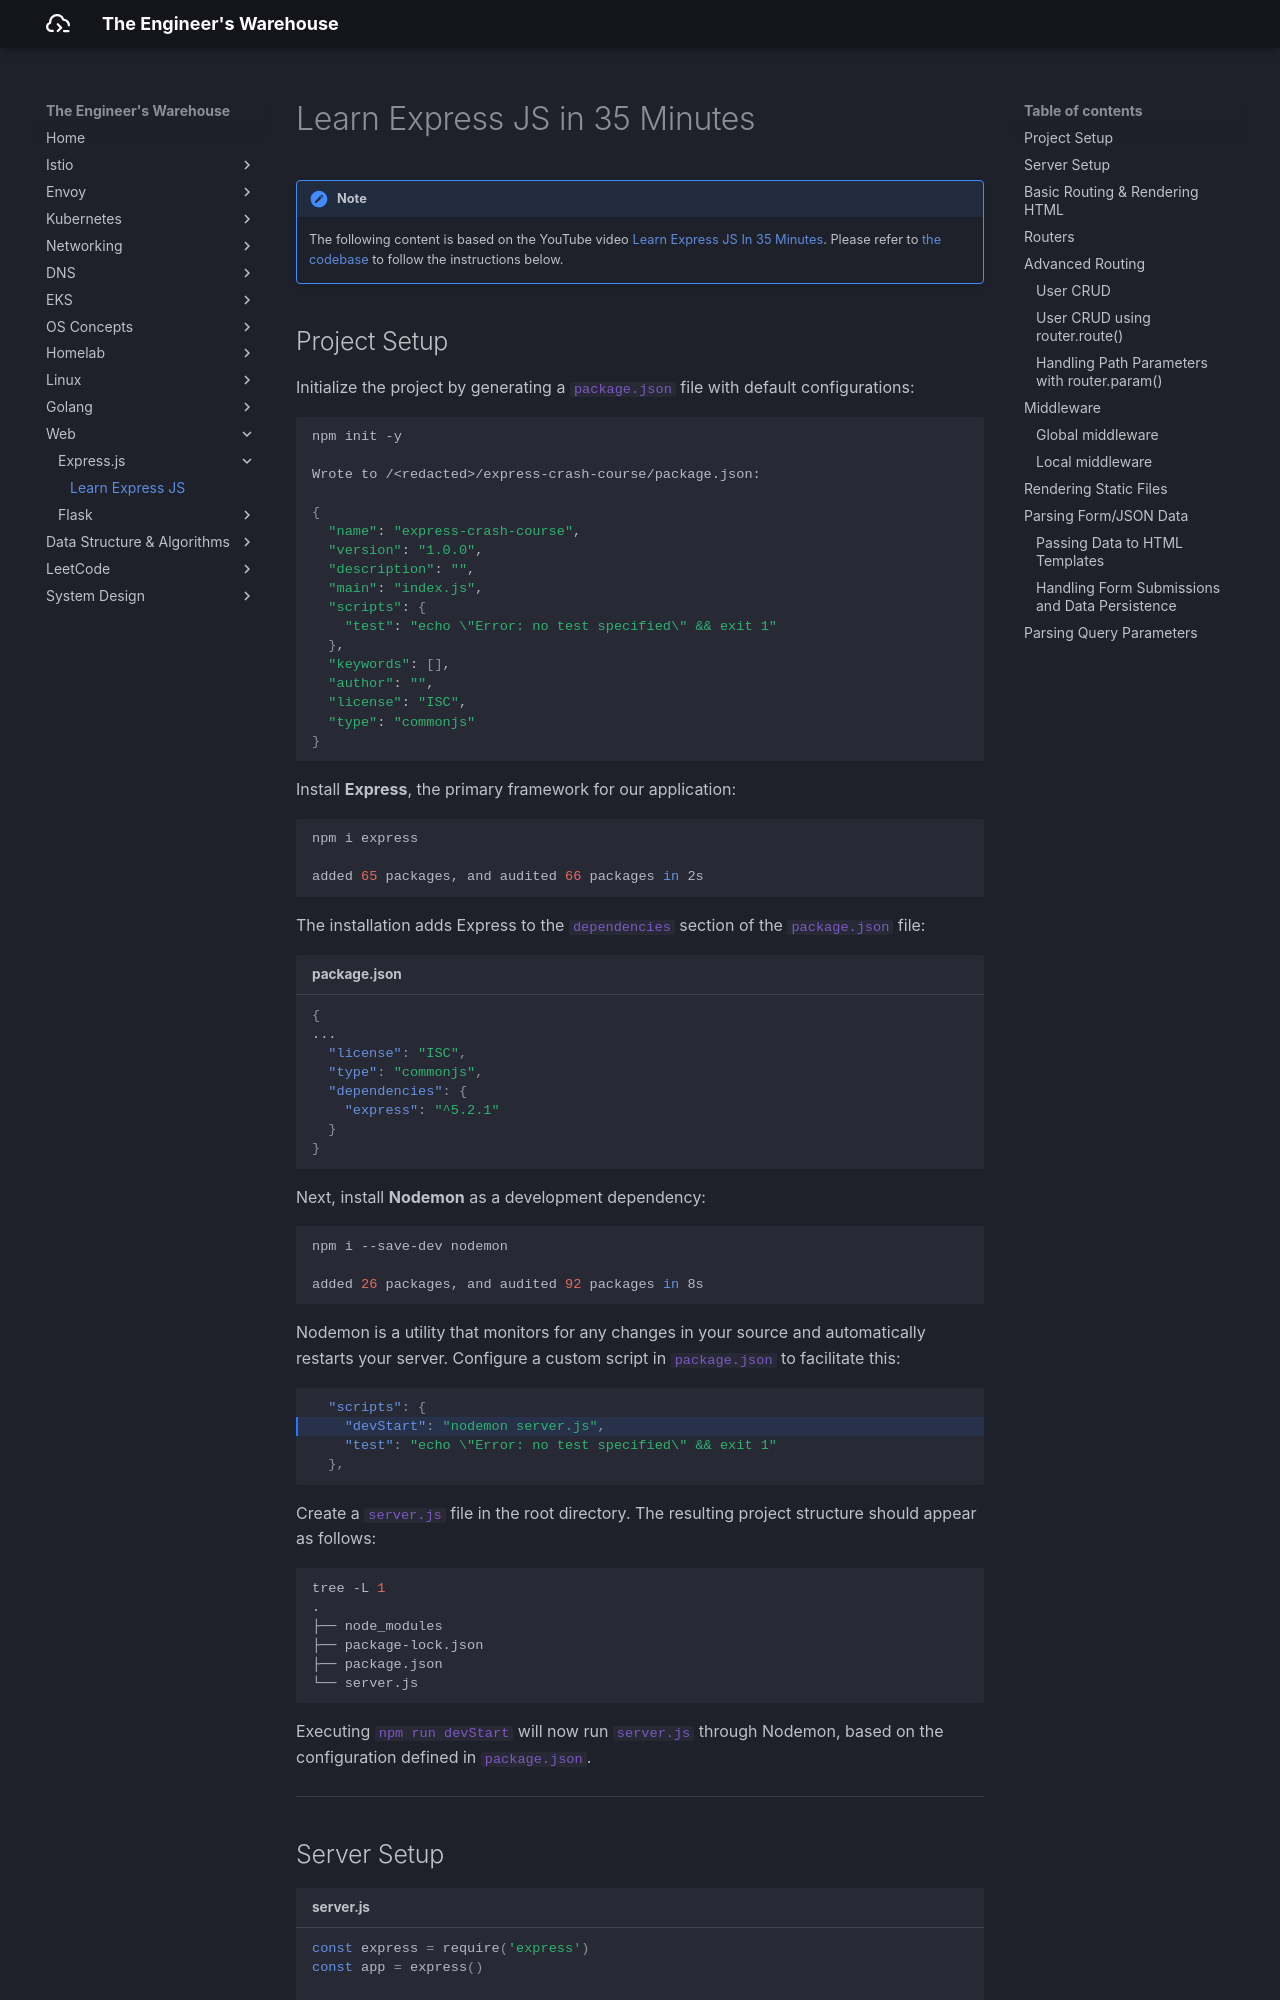

repository: seyoungnam/docs · page: web-frameworks/express-js/in-35-mins/index.html · generator: mkdocs

# Learn Express JS in 35 Minutes

!!! Note

    The following content is based on the YouTube video [Learn Express JS In 35 Minutes](https://www.youtube.com/watch?v=SccSCuHhOw0). Please refer to [the codebase](https://github.com/WebDevSimplified/express-crash-course/tree/main) to follow the instructions below.

## Project Setup

Initialize the project by generating a `package.json` file with default configurations:
``` bash
npm init -y

Wrote to /<redacted>/express-crash-course/package.json:

{
  "name": "express-crash-course",
  "version": "1.0.0",
  "description": "",
  "main": "index.js",
  "scripts": {
    "test": "echo \"Error: no test specified\" && exit 1"
  },
  "keywords": [],
  "author": "",
  "license": "ISC",
  "type": "commonjs"
}
```

Install **Express**, the primary framework for our application:
``` bash
npm i express

added 65 packages, and audited 66 packages in 2s
```

The installation adds Express to the `dependencies` section of the `package.json` file:
``` json title="package.json"
{
...
  "license": "ISC",
  "type": "commonjs",
  "dependencies": {
    "express": "^5.2.1"
  }
}
```

Next, install **Nodemon** as a development dependency:
``` bash
npm i --save-dev nodemon

added 26 packages, and audited 92 packages in 8s
```

Nodemon is a utility that monitors for any changes in your source and automatically restarts your server. Configure a custom script in `package.json` to facilitate this:
``` json hl_lines="2"
  "scripts": {
    "devStart": "nodemon server.js",
    "test": "echo \"Error: no test specified\" && exit 1"
  },
```

Create a `server.js` file in the root directory. The resulting project structure should appear as follows:
``` bash
tree -L 1
.
├── node_modules
├── package-lock.json
├── package.json
└── server.js
```

Executing `npm run devStart` will now run `server.js` through Nodemon, based on the configuration defined in `package.json`.

---
## Server Setup

``` js title="server.js"
const express = require('express')
const app = express()

app.listen(3000)
```

- **`require('express')`**: Imports the Express library into your project.
- **`express()`**: Creates an instance of an Express application, which we've named `app`.
- **`app.listen(3000)`**: Tells the server to start listening for incoming requests on port `3000`.


---
